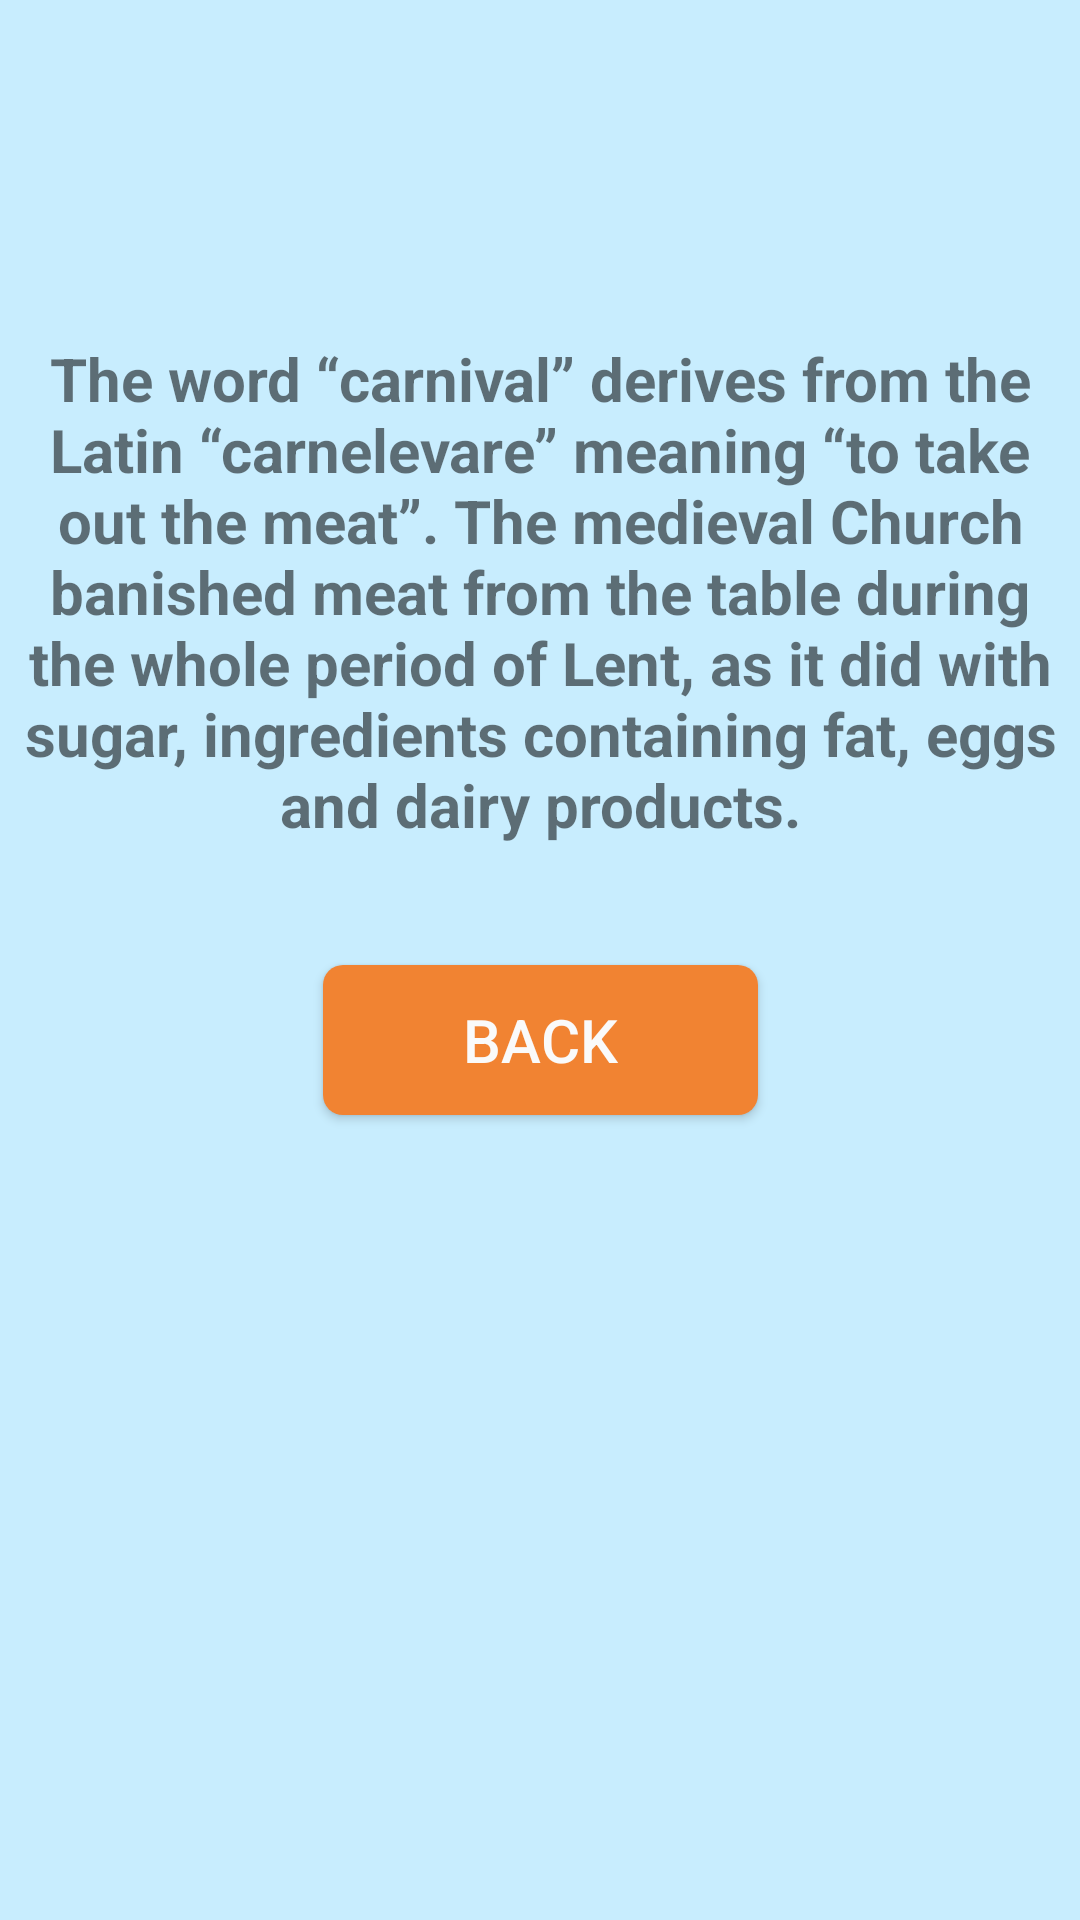

The Android layout XML behind this screen, and the referenced resources:
<!-- AndroidManifest.xml: application theme Theme.Animotion_Basic -->
<!-- res/layout/activity_tree_detail.xml -->
<?xml version="1.0" encoding="utf-8"?>
<androidx.constraintlayout.widget.ConstraintLayout xmlns:android="http://schemas.android.com/apk/res/android"
    xmlns:app="http://schemas.android.com/apk/res-auto"
    xmlns:tools="http://schemas.android.com/tools"
    android:layout_width="match_parent"
    android:layout_height="match_parent"
    android:background="#C8EDFE"
    tools:context=".activity_tree_detail">

    <ImageView
        android:id="@+id/imageView8"
        android:layout_width="wrap_content"
        android:layout_height="wrap_content"
        app:layout_constraintBottom_toBottomOf="parent"
        app:layout_constraintEnd_toEndOf="parent"
        app:layout_constraintStart_toStartOf="parent"
        app:layout_constraintTop_toTopOf="parent"
        app:layout_constraintVertical_bias="0.101"
        app:srcCompat="@drawable/plant1detail" />

    <TextView
        android:id="@+id/textView7"
        android:layout_width="wrap_content"
        android:layout_height="wrap_content"
        android:layout_marginTop="48dp"
        android:gravity="center"
        android:text="The word “carnival” derives from the Latin “carnelevare” meaning “to take out the meat”. The medieval Church banished meat from the table during the whole period of Lent, as it did with sugar, ingredients containing fat, eggs and dairy products."
        android:textSize="20sp"
        android:textStyle="bold"
        app:layout_constraintEnd_toEndOf="parent"
        app:layout_constraintHorizontal_bias="0.0"
        app:layout_constraintStart_toStartOf="parent"
        app:layout_constraintTop_toBottomOf="@+id/imageView8" />

    <Button
        android:id="@+id/btnBack"
        android:layout_width="145dp"
        android:layout_height="50dp"
        android:layout_marginTop="40dp"
        android:background="@drawable/btn_bg"
        android:text="Back"
        android:transitionName="fade"
        android:textColor="#FAFAFA"
        android:textSize="20sp"
        app:backgroundTint="#F18332"
        app:layout_constraintEnd_toEndOf="parent"
        app:layout_constraintStart_toStartOf="parent"
        app:layout_constraintTop_toBottomOf="@+id/textView7" />
</androidx.constraintlayout.widget.ConstraintLayout>
<!-- resources referenced by this layout -->
<resources>
  <!-- drawable btn_bg (drawable) -->
  <?xml version="1.0" encoding="utf-8"?>
  <shape xmlns:android="http://schemas.android.com/apk/res/android">
      <solid android:color="#F18332"/>
      <corners android:radius="20px"/>
  </shape>
  <style name="Theme.Animotion_Basic" parent="Theme.MaterialComponents.DayNight.DarkActionBar">
          
          <item name="colorPrimary">@color/purple_500</item>
          <item name="colorPrimaryVariant">@color/purple_700</item>
          <item name="colorOnPrimary">@color/white</item>
          
          <item name="colorSecondary">@color/teal_200</item>
          <item name="colorSecondaryVariant">@color/teal_700</item>
          <item name="colorOnSecondary">@color/black</item>
          
          <item name="android:statusBarColor" tools:targetApi="l">?attr/colorPrimaryVariant</item>
          
      </style>
  <!-- not gathered from this repository: default colours our renderer supplied (Android Studio template values) -->
  <color name="purple_500">#FF6200EE</color>
  <color name="purple_700">#FF3700B3</color>
  <color name="teal_200">#FF03DAC5</color>
  <color name="teal_700">#FF018786</color>
  <color name="black">#FF000000</color>
  <color name="white">#FFFFFFFF</color>
</resources>
